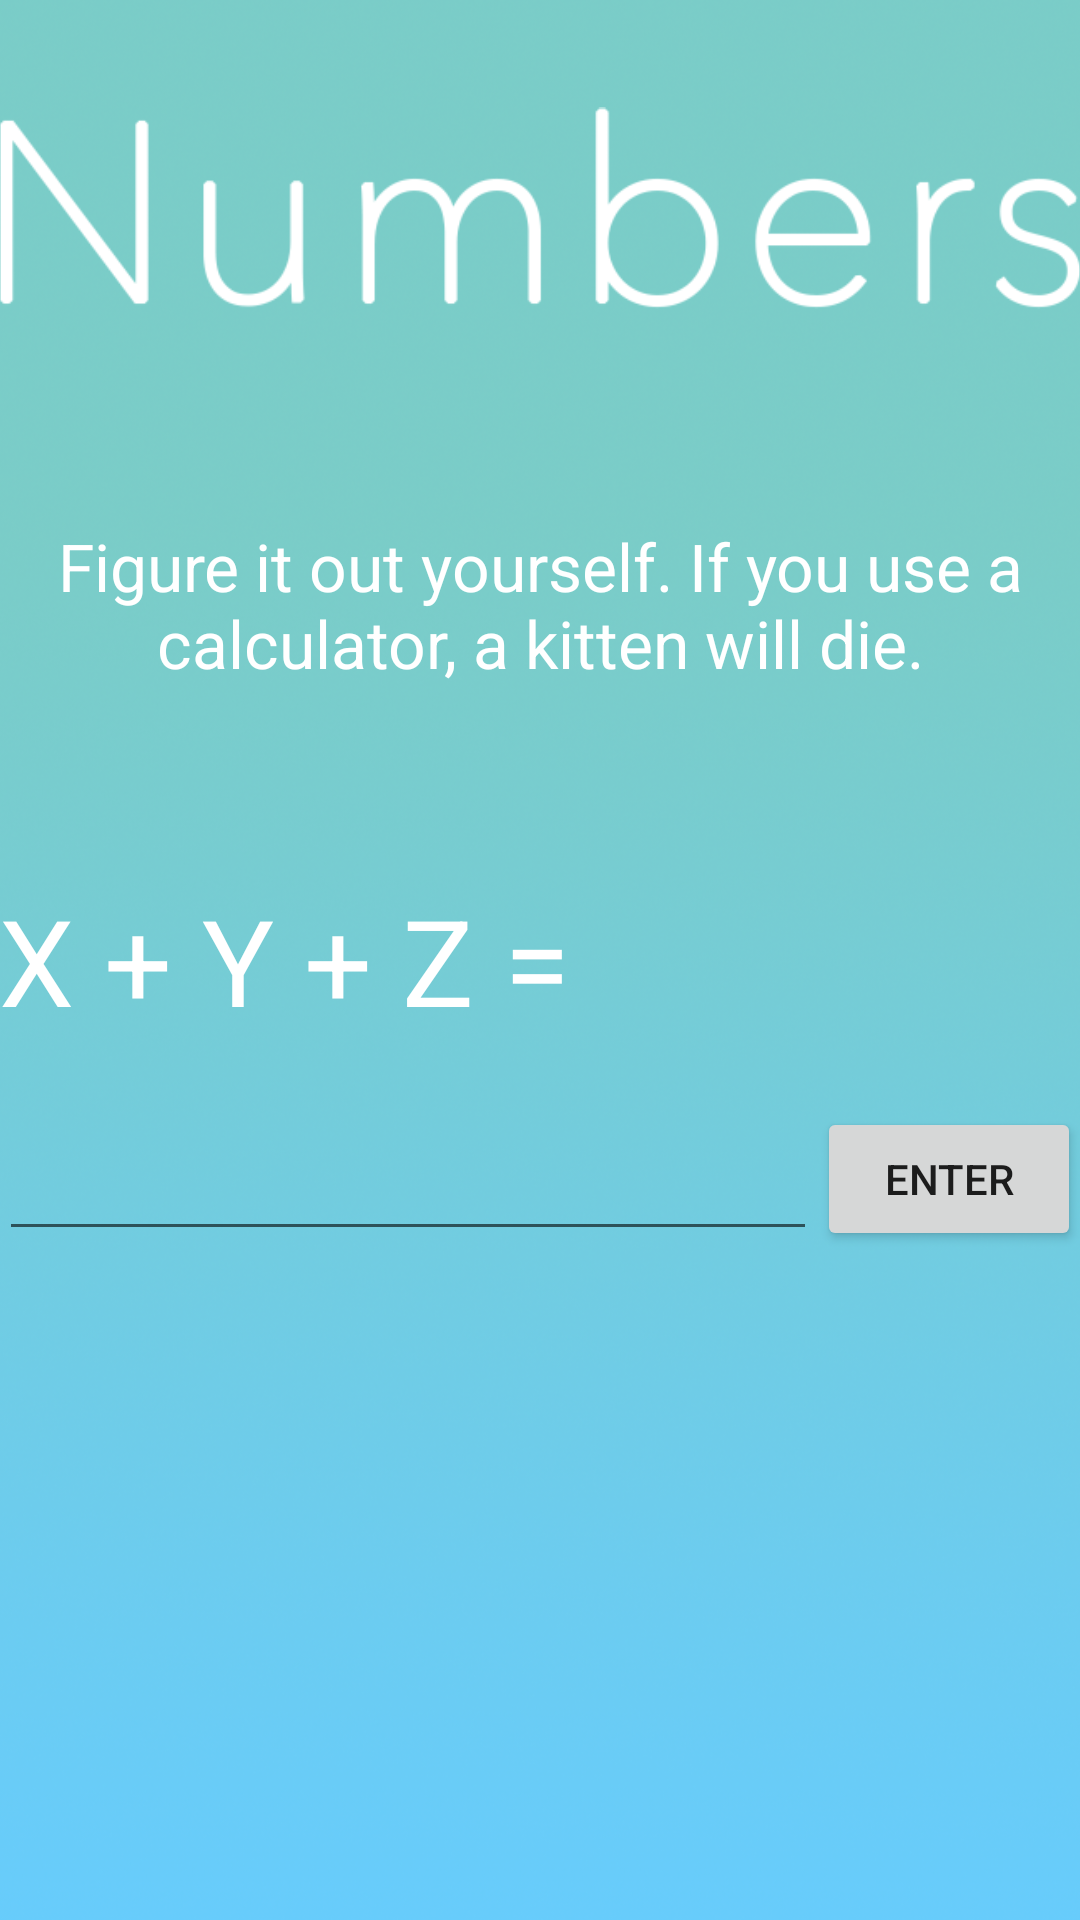

Produce the Android XML layout that renders to this screen, including the resource entries it uses.
<!-- AndroidManifest.xml: application theme AppTheme -->
<!-- res/layout/activity_numbers.xml -->
<RelativeLayout xmlns:android="http://schemas.android.com/apk/res/android"
    xmlns:tools="http://schemas.android.com/tools" android:layout_width="match_parent"
    android:layout_height="match_parent" android:paddingLeft="@dimen/activity_horizontal_margin"
    android:paddingRight="@dimen/activity_horizontal_margin"
    android:paddingTop="@dimen/activity_vertical_margin"
    android:paddingBottom="@dimen/activity_vertical_margin"
    tools:context="com.awesomeness.christine.ec327project.numbers"
    android:background="@drawable/background">


    
    <ImageView
        android:layout_width="wrap_content"
        android:layout_height="wrap_content"
        android:id="@+id/numberstitle"
        android:layout_alignParentTop="true"
        android:layout_centerHorizontal="true"
        android:layout_marginTop="29dp"
        android:src="@drawable/numbers" />

    <RelativeLayout
        android:layout_width="fill_parent"
        android:layout_height="wrap_content"
        android:layout_centerVertical="true"
        android:layout_centerHorizontal="true"
        android:id="@+id/relativeLayout">

        <LinearLayout
            android:orientation="horizontal"
            android:layout_width="fill_parent"
            android:layout_height="wrap_content"
            android:layout_centerHorizontal="true">

            

            <TextView
                android:layout_width="wrap_content"
                android:layout_height="wrap_content"
                android:text="X"
                android:id="@+id/firstnum"
                android:textSize="40sp"
                android:textColor="#FFFFFF"
                android:typeface="normal" />

            

            <TextView
                android:layout_width="wrap_content"
                android:layout_height="wrap_content"
                android:text=" + "
                android:id="@+id/firstoperation"
                android:textColor="#FFFFFF"
                android:typeface="normal"
                android:textSize="40sp" />

            

            <TextView
                android:layout_width="wrap_content"
                android:layout_height="wrap_content"
                android:text="Y"
                android:id="@+id/secondnum"
                android:textColor="#FFFFFF"
                android:typeface="normal"
                android:textSize="40sp" />

            

            <TextView
                android:layout_width="wrap_content"
                android:layout_height="wrap_content"
                android:text=" + "
                android:id="@+id/secondoperation"
                android:textColor="#FFFFFF"
                android:typeface="normal"
                android:textSize="40sp" />

            

            <TextView
                android:layout_width="wrap_content"
                android:layout_height="wrap_content"
                android:text="Z"
                android:id="@+id/thirdnum"
                android:textColor="#FFFFFF"
                android:typeface="normal"
                android:textSize="40sp" />


            

            <TextView
                android:layout_width="wrap_content"
                android:layout_height="wrap_content"
                android:text=" = "
                android:id="@+id/equalsign"
                android:layout_centerVertical="true"
                android:layout_centerHorizontal="true"
                android:typeface="normal"
                android:textSize="40sp"
                android:textColor="#FFFFFF" />

        </LinearLayout>

        

    </RelativeLayout>

    <EditText
        android:layout_width="wrap_content"
        android:layout_height="wrap_content"
        android:inputType="numberSigned"
        android:ems="10"
        android:id="@+id/answerspace"
        android:textSize="40sp"
        android:layout_below="@+id/relativeLayout"
        android:layout_alignParentLeft="true"
        android:layout_alignParentStart="true"
        android:layout_toLeftOf="@+id/enterbutton"
        android:layout_toStartOf="@+id/enterbutton"
        android:clickable="true"
        android:text = ""
        android:textColor="#FFFFFF" />

    <Button
        android:layout_width="wrap_content"
        android:layout_height="wrap_content"
        android:text="Enter"
        android:id="@+id/enterbutton"
        android:layout_alignBottom="@+id/answerspace"
        android:layout_alignParentRight="true"
        android:layout_alignParentEnd="true"
        android:onClick="onClick" />

    <RelativeLayout
        android:layout_width="fill_parent"
        android:layout_height="fill_parent"
        android:layout_centerHorizontal="true"
        android:layout_below="@+id/numberstitle"
        android:layout_above="@+id/relativeLayout">

        <TextView
            android:layout_width="wrap_content"
            android:layout_height="wrap_content"
            android:textAppearance="?android:attr/textAppearanceLarge"
            android:text="Figure it out yourself. If you use a calculator, a kitten will die."
            android:id="@+id/status"
            android:layout_centerVertical="true"
            android:layout_centerHorizontal="true"
            android:textColor="#FFFFFF"
            android:gravity="center_horizontal" />
    </RelativeLayout>

    <TextView
        android:layout_width="wrap_content"
        android:layout_height="wrap_content"
        android:textAppearance="?android:attr/textAppearanceLarge"
        android:text="Good Job. You just finished a fourth grader&apos;s homework."
        android:id="@+id/gameover"
        android:layout_centerInParent="true"
        android:typeface="normal"
        android:visibility="invisible"
        android:textColor="#FFFFFF"
        android:gravity="center_horizontal" />

    <Button
        android:layout_width="wrap_content"
        android:layout_height="wrap_content"
        android:text="Replay?"
        android:id="@+id/replaynumbers"
        android:layout_below="@+id/gameover"
        android:layout_centerHorizontal="true"
        android:gravity="center"
        android:typeface="normal"
        android:visibility="invisible" />


</RelativeLayout>
<!-- resources referenced by this layout -->
<resources>
  <!-- drawable background: png bitmap (drawable, 652294 bytes) -->
  <!-- drawable numbers: png bitmap (drawable-hdpi, 11880 bytes) -->
  <style name="AppTheme" parent="@style/Theme.AppCompat.Light.NoActionBar">
          
      </style>
</resources>
